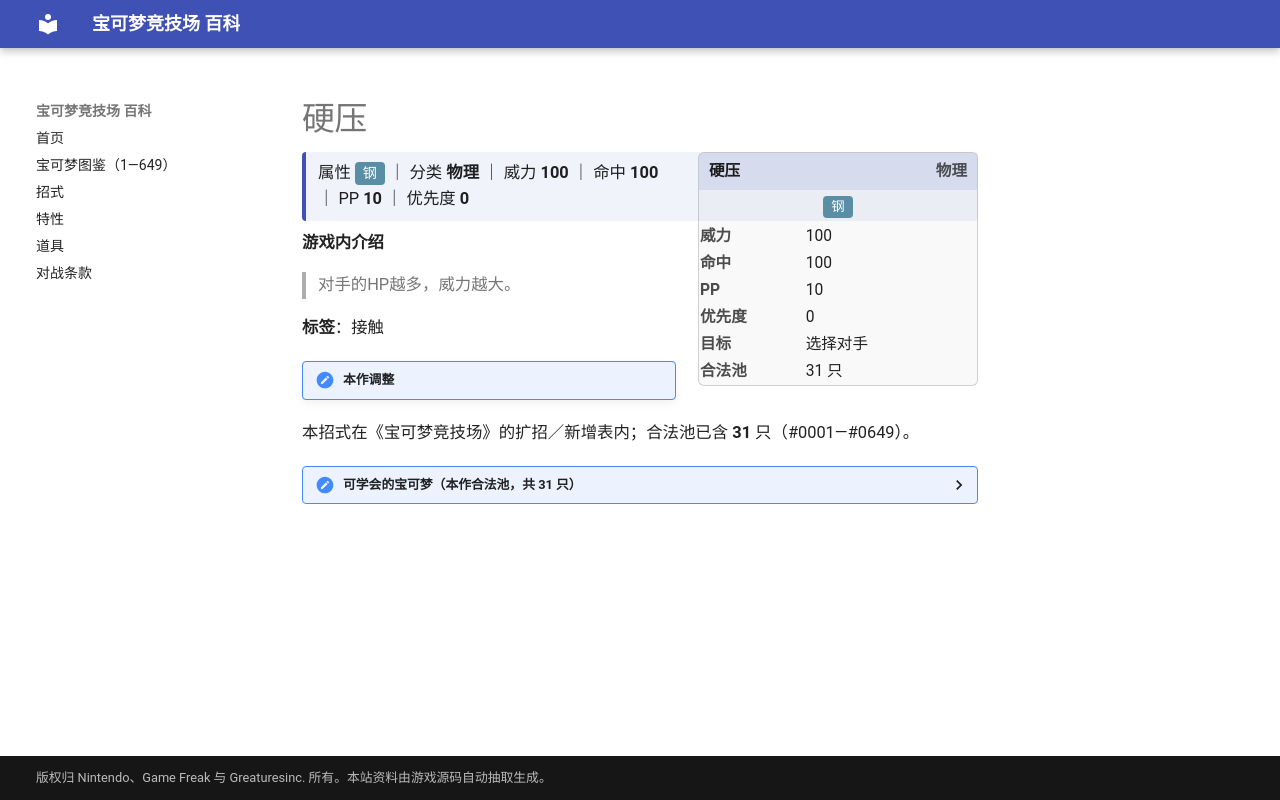

repository: nanmoboys/pkmn-arena-wiki · page: moves/硬压/index.html · generator: mkdocs

# 硬压

<div class="infobox">
<div class="ib-h"><span>硬压</span><span class="ib-no">物理</span></div>
<div class="ib-ty"><span class="tp" style="background:#5A8EA5">钢</span></div>
<table class="ib-t"><tr><th>威力</th><td>100</td></tr><tr><th>命中</th><td>100</td></tr><tr><th>PP</th><td>10</td></tr><tr><th>优先度</th><td>0</td></tr><tr><th>目标</th><td>选择对手</td></tr><tr><th>合法池</th><td>31 只</td></tr></table></div>
<div class="head-stat">属性 <span class="tp" style="background:#5A8EA5">钢</span> ｜ 分类 <b>物理</b> ｜ 威力 <b>100</b> ｜ 命中 <b>100</b> ｜ PP <b>10</b> ｜ 优先度 <b>0</b></div>

**游戏内介绍**

> 对手的HP越多，威力越大。

**标签**：接触

!!! note "本作调整"

本招式在《宝可梦竞技场》的扩招／新增表内；合法池已含 **31** 只（#0001—#0649）。

<details class="pool"><summary>可学会的宝可梦（本作合法池，共 31 只）</summary>

<p>隆隆石、隆隆岩、凯罗斯、卡比兽、梦幻、佛烈托斯、巨钳螳螂、班基拉斯、巨沼怪、请假王、铁螯龙虾、金属怪、巨金怪、雷吉洛克、雷吉斯奇鲁、土台龟、盾甲龙、护城龙、青铜钟、河马兽、暴雪王、自爆磁怪、象牙猪、大朝北鼻、黑夜魔灵、席多蓝恩、雷吉奇卡斯、炎武王、修建老匠、冻原熊、泥偶巨人</p>

</details>
